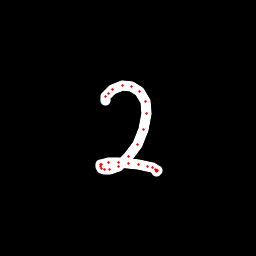

Source data for this figure (header and first rows):
x, y, hover, eod
105.7, 100.4, 0.0, 0.0
105.9, 96.47, 0.0, 0.0
108.5, 93.26, 0.0, 0.0
112.7, 89.31, 0.0, 0.0
122.8, 85.33, 0.0, 0.0
131.2, 86.34, 0.0, 0.0
139.2, 91.05, 0.0, 0.0
145.6, 101.1, 0.0, 0.0
146.3, 113.9, 0.0, 0.0
143.6, 129.8, 0.0, 0.0
137.4, 144.3, 0.0, 0.0
128.3, 156, 0.0, 0.0
118.3, 166, 0.0, 0.0
109.3, 169.4, 0.0, 0.0
104.8, 169.1, 0.0, 0.0
101.7, 168.3, 0.0, 0.0
100.9, 166.4, 0.0, 0.0
100.9, 164.9, 0.0, 0.0
101.9, 164.2, 0.0, 0.0
108.1, 162.4, 0.0, 0.0
118.4, 162.5, 0.0, 0.0
129, 163.4, 0.0, 0.0
138.7, 164.8, 0.0, 0.0
147.5, 166.6, 0.0, 0.0
152.7, 167.7, 0.0, 0.0
155.6, 169, 0.0, 0.0
157.1, 170.3, 0.0, 0.0
156.9, 170.3, 0.0, 0.0
156.7, 170.2, 0.0, 0.0
156.6, 170.1, 0.0, 0.0
156.4, 170, 0.0, 0.0
156.4, 170.3, 0.0, 0.0
156.7, 171, 0.0, 1.0
